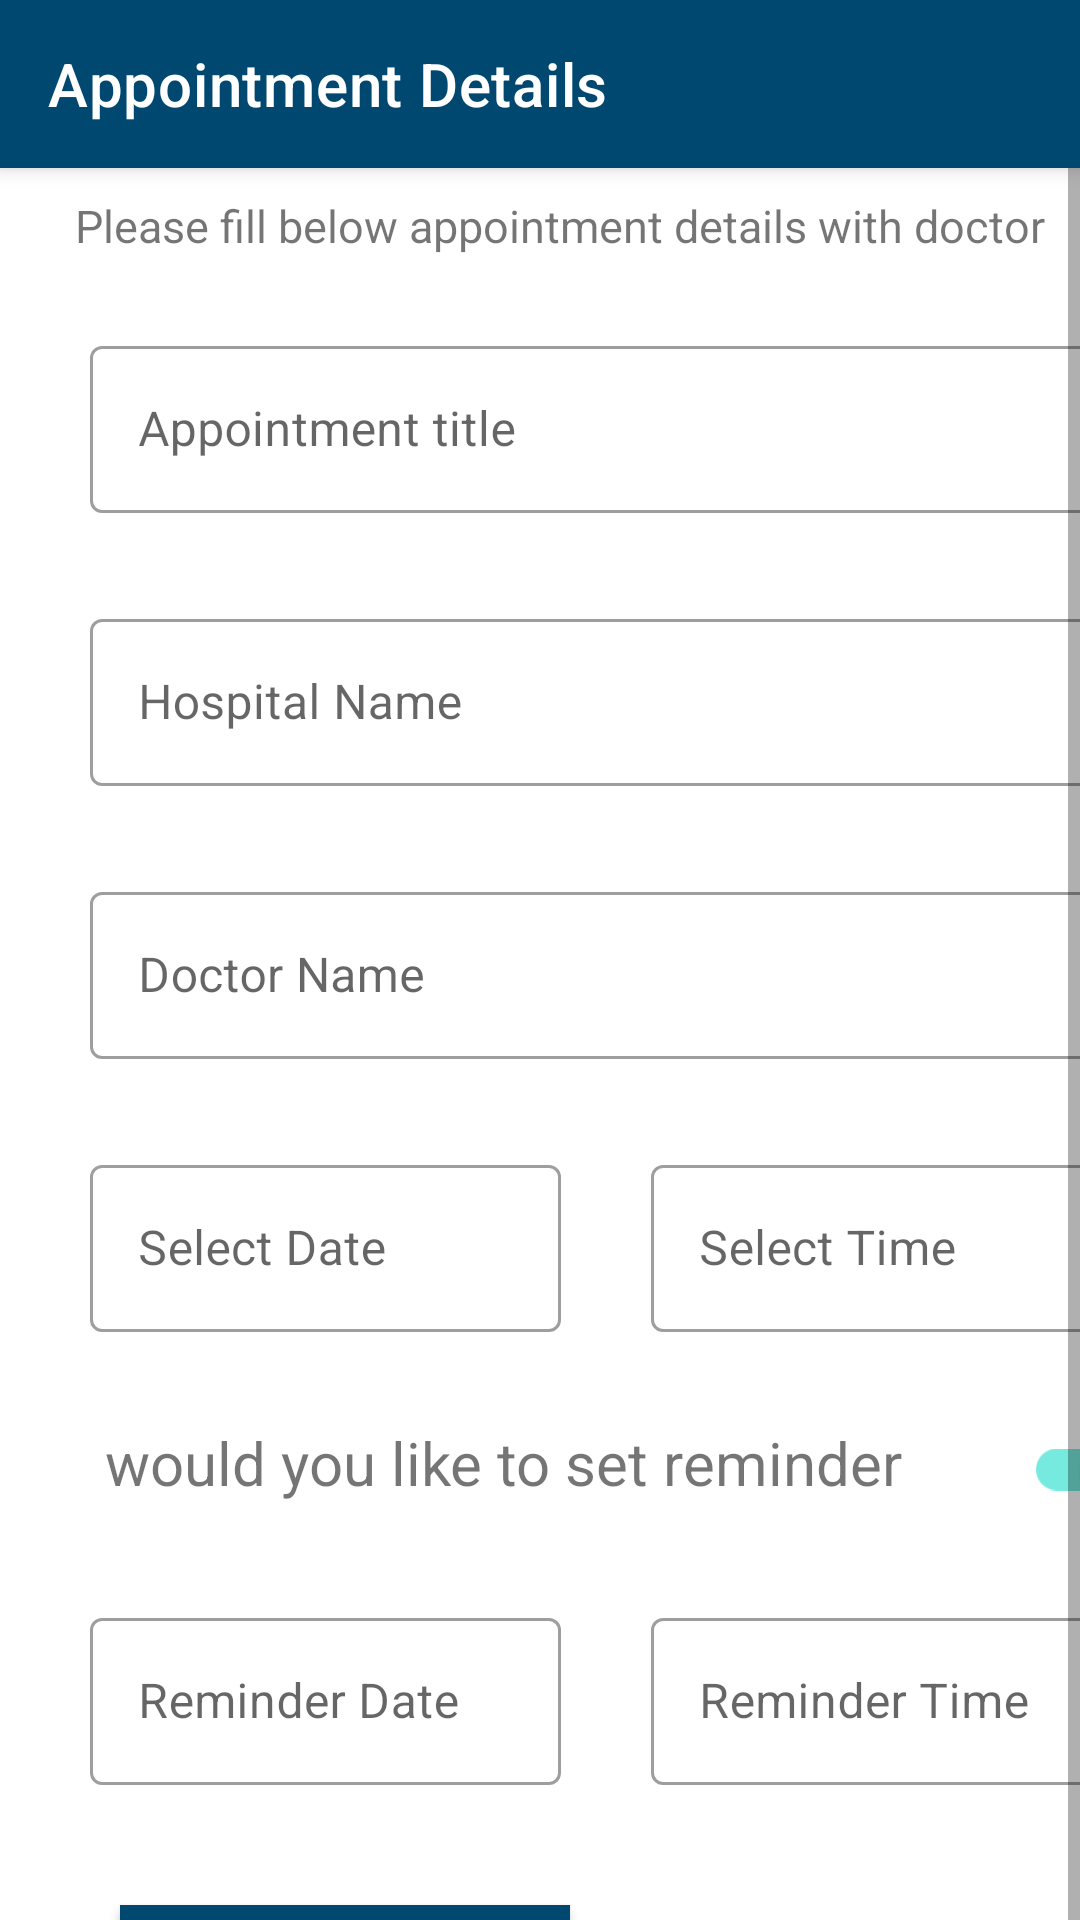

Here is an Android app screen rendered from its layout file. Give the layout XML and the strings, colors and styles it references.
<!-- AndroidManifest.xml: application theme Theme.Mediguide -->
<!-- res/layout/appointment_form.xml -->
<?xml version="1.0" encoding="utf-8"?>
<androidx.coordinatorlayout.widget.CoordinatorLayout xmlns:android="http://schemas.android.com/apk/res/android"
    xmlns:app="http://schemas.android.com/apk/res-auto"
    xmlns:tools="http://schemas.android.com/tools"
    android:layout_width="match_parent"
    android:layout_height="match_parent">

    <com.google.android.material.appbar.AppBarLayout
        android:layout_width="match_parent"
        android:layout_height="wrap_content">

        <com.google.android.material.appbar.MaterialToolbar
            android:id="@+id/topAppBar"
            android:layout_width="match_parent"
            android:layout_height="?attr/actionBarSize"
            android:background="@color/primary"
            app:title="Appointment Details"
            app:titleTextColor="@color/white" />
    </com.google.android.material.appbar.AppBarLayout>

    <androidx.core.widget.NestedScrollView
        android:id="@+id/scroll_view_one"
        android:layout_width="match_parent"
        android:layout_height="648dp"
        android:layout_marginTop="55dp"
        android:scrollbars="vertical"
        app:layout_anchor="@+id/scroll_view_one"
        app:layout_anchorGravity="center">

        <LinearLayout
            android:layout_width="match_parent"
            android:layout_height="wrap_content"
            android:orientation="vertical">

            
            <TextView
                android:id="@+id/appoint01"
                android:layout_width="wrap_content"
                android:layout_height="30dp"
                android:layout_marginLeft="25dp"
                android:layout_marginTop="10dp"
                android:text="@string/appoint_req"
                android:textSize="15sp" />

            <com.google.android.material.textfield.TextInputLayout
                android:id="@+id/title_01"
                style="@style/Widget.MaterialComponents.TextInputLayout.OutlinedBox"
                android:layout_width="342dp"
                android:layout_height="wrap_content"
                android:layout_marginLeft="30dp"
                android:layout_marginTop="15dp"
                android:layout_marginRight="30dp"
                android:hint="@string/appointment_title">
                <com.google.android.material.textfield.TextInputEditText
                    android:id="@+id/title_text"
                    android:layout_width="342dp"
                    android:layout_height="wrap_content" />
            </com.google.android.material.textfield.TextInputLayout>

            <com.google.android.material.textfield.TextInputLayout
                android:id="@+id/hosp_name"
                style="@style/Widget.MaterialComponents.TextInputLayout.OutlinedBox"
                android:layout_width="342dp"
                android:layout_height="wrap_content"
                android:layout_marginLeft="30dp"
                android:layout_marginTop="30dp"
                android:layout_marginRight="30dp"
                android:hint="@string/hospital_name">
                <com.google.android.material.textfield.TextInputEditText
                    android:id="@+id/hospital_name_text"
                    android:layout_width="342dp"
                    android:layout_height="wrap_content" />
            </com.google.android.material.textfield.TextInputLayout>

            <com.google.android.material.textfield.TextInputLayout
                android:id="@+id/doctor_name"
                style="@style/Widget.MaterialComponents.TextInputLayout.OutlinedBox"
                android:layout_width="342dp"
                android:layout_height="wrap_content"
                android:layout_marginLeft="30dp"
                android:layout_marginTop="30dp"
                android:layout_marginRight="30dp"
                android:hint="@string/doctor_name">
                <com.google.android.material.textfield.TextInputEditText
                    android:id="@+id/doctor_name_text"
                    android:layout_width="342dp"
                    android:layout_height="wrap_content" />
            </com.google.android.material.textfield.TextInputLayout>

            <LinearLayout
                android:layout_width="match_parent"
                android:layout_height="match_parent"
                android:orientation="horizontal">
                <com.google.android.material.textfield.TextInputLayout
                    style="@style/Widget.MaterialComponents.TextInputLayout.OutlinedBox"
                    android:layout_width="157dp"
                    android:layout_height="wrap_content"
                    android:layout_marginLeft="30dp"
                    android:layout_marginTop="30dp"
                    android:layout_marginRight="30dp">

                    <com.google.android.material.textfield.TextInputEditText
                        android:id="@+id/date_text"
                        android:layout_width="157dp"
                        android:layout_height="wrap_content"
                        android:hint="@string/select_date" />
                </com.google.android.material.textfield.TextInputLayout>

                <com.google.android.material.textfield.TextInputLayout

                    style="@style/Widget.MaterialComponents.TextInputLayout.OutlinedBox"
                    android:layout_width="157dp"
                    android:layout_height="wrap_content"
                    android:layout_marginLeft="0dp"
                    android:layout_marginTop="30dp"
                    android:layout_marginRight="0dp">

                    <com.google.android.material.textfield.TextInputEditText
                        android:id="@+id/time_text"
                        android:layout_width="157dp"
                        android:layout_height="wrap_content"
                        android:hint="@string/select_time" />
                </com.google.android.material.textfield.TextInputLayout>
            </LinearLayout>


            <LinearLayout
                android:layout_width="wrap_content"
                android:layout_height="match_parent"
                android:orientation="horizontal">

                <TextView
                    android:id="@+id/set_rem01"
                    android:layout_width="wrap_content"
                    android:layout_height="30dp"
                    android:layout_marginTop="30dp"
                    android:layout_marginLeft="35dp"
                    android:text="@string/would_you_like_to_set_reminder"
                    android:textSize="20sp" />

                <com.google.android.material.switchmaterial.SwitchMaterial
                    android:layout_width="80dp"
                    android:id="@+id/set_reminder"
                    android:layout_height="27dp"
                    android:layout_marginRight="30dp"
                    android:layout_marginTop="30dp"
                    android:checked="true" />
            </LinearLayout>

            <LinearLayout
                android:layout_width="match_parent"
                android:layout_height="match_parent"
                android:orientation="horizontal"
                android:id="@+id/reminderLayout"
                android:visibility="visible">
                <com.google.android.material.textfield.TextInputLayout
                    style="@style/Widget.MaterialComponents.TextInputLayout.OutlinedBox"
                    android:layout_width="157dp"
                    android:layout_height="wrap_content"
                    android:layout_marginLeft="30dp"
                    android:layout_marginTop="30dp"
                    android:layout_marginRight="30dp">

                    <com.google.android.material.textfield.TextInputEditText
                        android:id="@+id/reminder_date_text"
                        android:layout_width="157dp"
                        android:layout_height="wrap_content"
                        android:hint="Reminder Date" />
                </com.google.android.material.textfield.TextInputLayout>

                <com.google.android.material.textfield.TextInputLayout

                    style="@style/Widget.MaterialComponents.TextInputLayout.OutlinedBox"
                    android:layout_width="157dp"
                    android:layout_height="wrap_content"
                    android:layout_marginLeft="0dp"
                    android:layout_marginTop="30dp"
                    android:layout_marginRight="0dp">

                    <com.google.android.material.textfield.TextInputEditText
                        android:id="@+id/reminder_time_text"
                        android:layout_width="157dp"
                        android:layout_height="wrap_content"
                        android:hint="Reminder Time" />
                </com.google.android.material.textfield.TextInputLayout>
            </LinearLayout>

            <Button
                android:id="@+id/apt_btn"
                android:layout_width="150dp"
                android:layout_height="wrap_content"
                android:layout_alignEnd="@+id/doctor_name"
                android:layout_marginTop="50dp"
                android:layout_margin="40dp"
                android:background="@color/primary"
                android:textColor="@color/white"
                android:text="Done" />

        </LinearLayout>
    </androidx.core.widget.NestedScrollView>


</androidx.coordinatorlayout.widget.CoordinatorLayout>
<!-- resources referenced by this layout -->
<resources>
  <color name="primary">#014871</color>
  <color name="white">#FFFFFFFF</color>
  <string name="appoint_req">Please fill below appointment details with doctor</string>
  <string name="appointment_title">Appointment title</string>
  <string name="doctor_name">Doctor Name</string>
  <string name="hospital_name">Hospital Name</string>
  <string name="select_date">Select Date</string>
  <string name="select_time">Select Time</string>
  <string name="would_you_like_to_set_reminder">would you like to set reminder</string>
  <style name="Theme.Mediguide" parent="Theme.MaterialComponents.DayNight.NoActionBar">
          
          <item name="colorPrimary">@color/primary</item>
          <item name="colorPrimaryVariant">@color/primary_dark</item>
          <item name="colorOnPrimary">@color/secondary</item>
          
          <item name="colorSecondary">@color/teal_200</item>
          <item name="colorSecondaryVariant">@color/teal_700</item>
          <item name="colorOnSecondary">@color/black</item>
          
          <item name="android:statusBarColor" tools:targetApi="l">?attr/colorPrimaryVariant</item>
          
      </style>
  <color name="primary_dark">#01263A</color>
  <color name="secondary">#D7EDE2</color>
  <color name="teal_200">#FF03DAC5</color>
  <color name="teal_700">#FF018786</color>
  <color name="black">#FF000000</color>
</resources>
